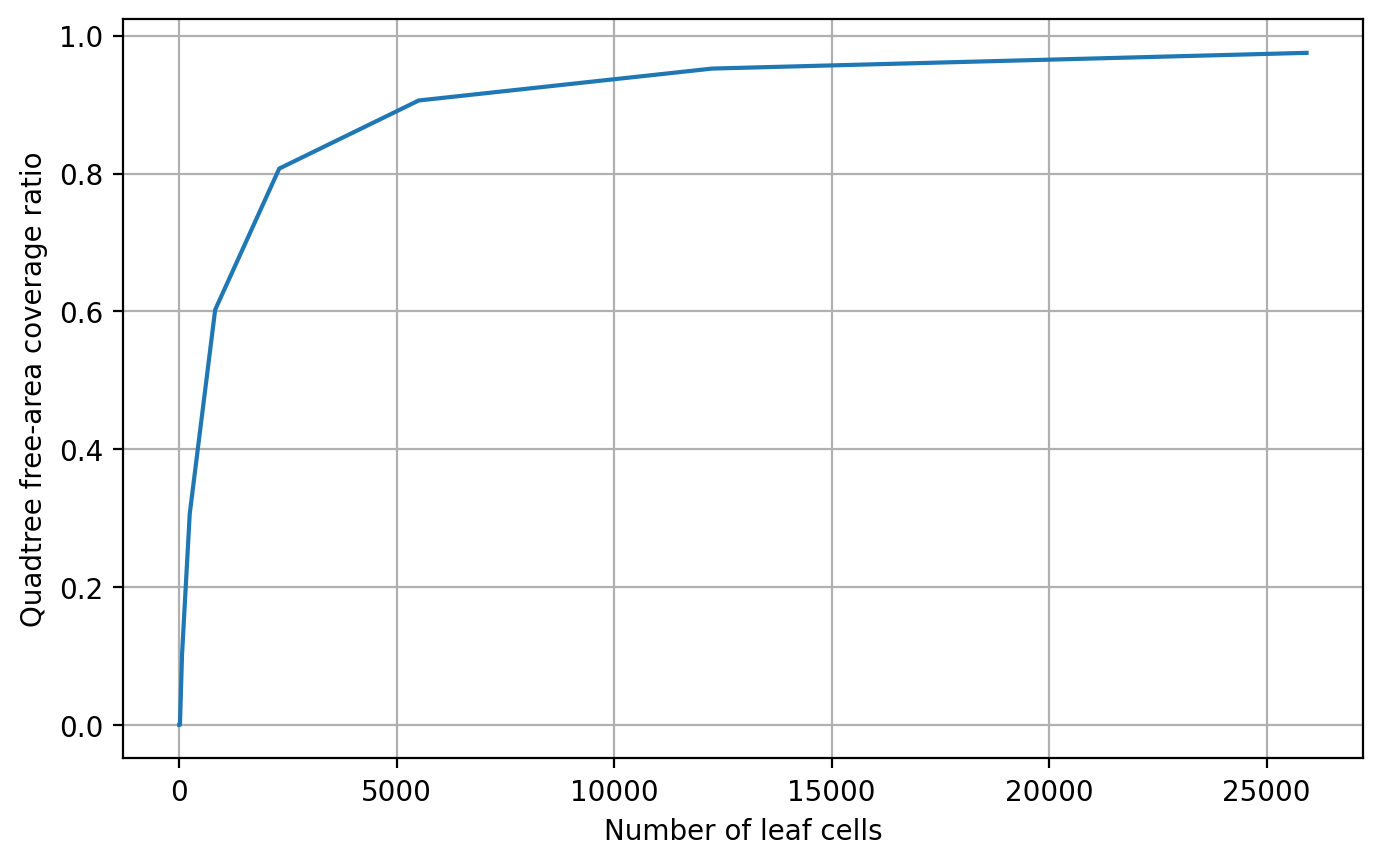

The table this chart was drawn from, first rows:
num_sensors, quadtree_area, coverage_ratio
1, 0.0, 0.0
4, 0.0, 0.0
16, 0.0, 0.0
64, 195.3, 0.1021
241, 585.9, 0.3063
826, 1152, 0.6023
2299, 1544, 0.8072
5506, 1733, 0.906
12253, 1822, 0.9523
25921, 1865, 0.9751
